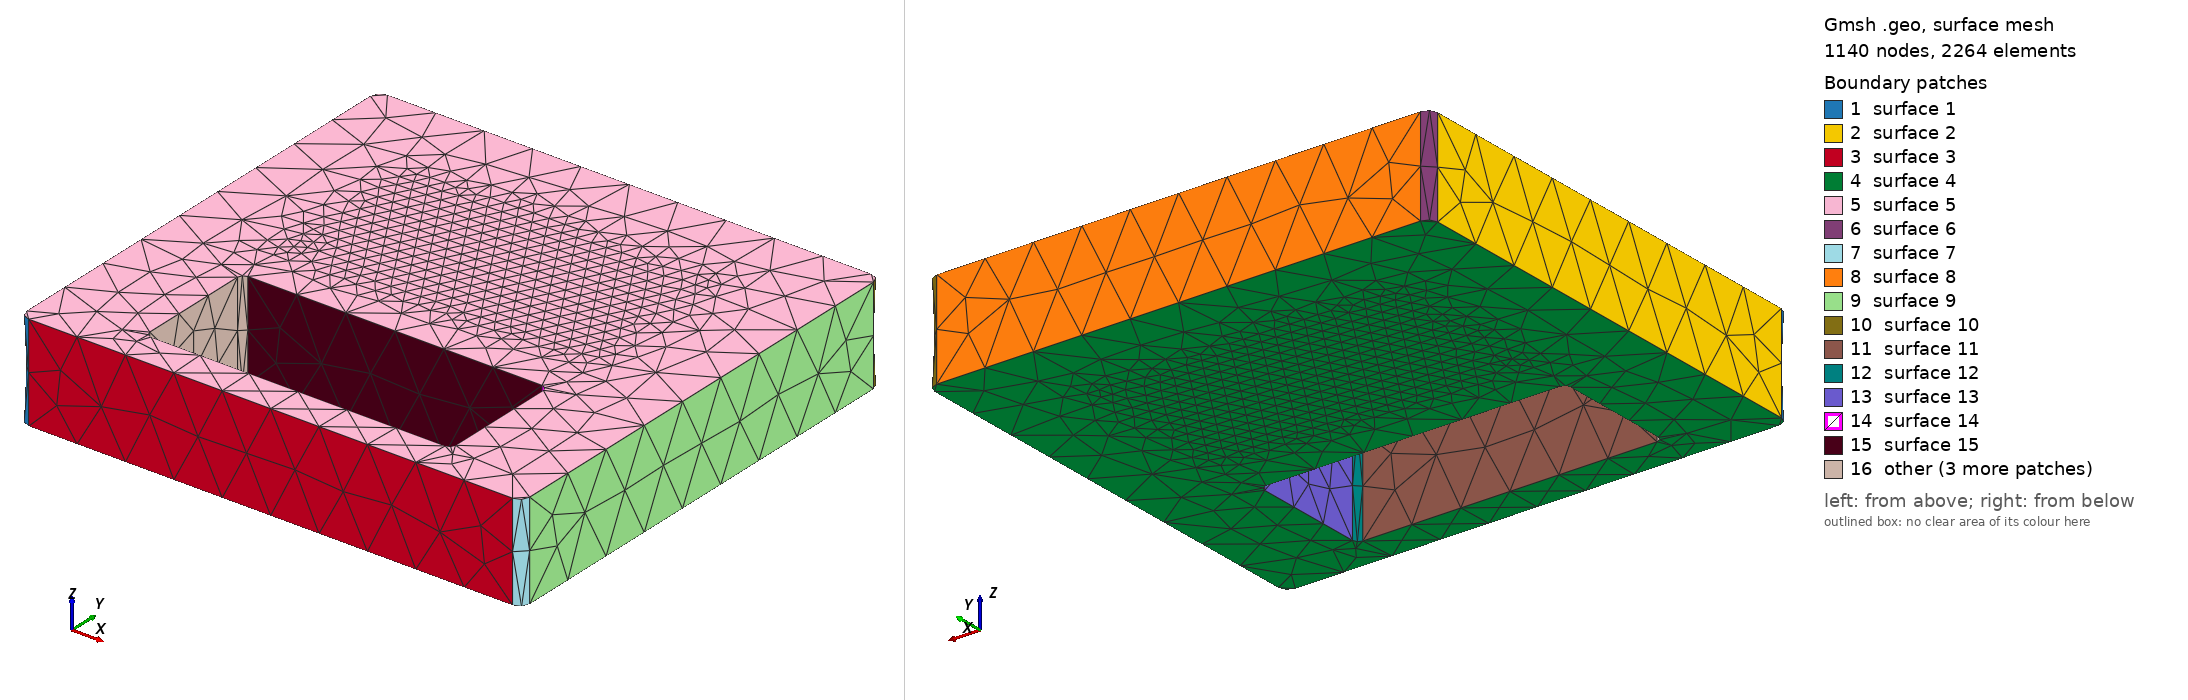

Gmsh geometry script, surface-meshed: 1140 nodes, 2264 surface elements. Boundary patches (legend numbers): 1 surface 1, 2 surface 2, 3 surface 3, 4 surface 4, 5 surface 5, 6 surface 6, 7 surface 7, 8 surface 8, 9 surface 9, 10 surface 10, 11 surface 11, 12 surface 12, 13 surface 13, 14 surface 14, 15 surface 15, 16 other. Left view from above one corner, right view from below the opposite corner. The script declares no physical surfaces, so the legend lists its geometric surfaces. The drawing asked Gmsh for element sizes between 1% and 20% of the model's largest extent; the script's own settings can give other sizes.

=== r2_mortar_0_blade.geo (drawn) ===
SetFactory("OpenCASCADE");
Point(102) = {-130.0, -148.0, 0.0};
Point(103) = {-125.0, -148.0, 0.0};
Point(104) = {-125.0, -153.0, 0.0};
Circle(101) = {102, 103, 104};
Point(106) = {125.0, -153.0, 0.0};
Line(105) = {104, 106};
Point(108) = {125.0, -148.0, 0.0};
Point(109) = {130.0, -148.0, 0.0};
Circle(107) = {106, 108, 109};
Point(111) = {130.0, 83.0, 0.0};
Line(110) = {109, 111};
Point(113) = {125.0, 83.0, 0.0};
Point(114) = {125.0, 88.0, 0.0};
Circle(112) = {111, 113, 114};
Point(116) = {-125.0, 88.0, 0.0};
Line(115) = {114, 116};
Point(118) = {-125.0, 83.0, 0.0};
Point(119) = {-130.0, 83.0, 0.0};
Circle(117) = {116, 118, 119};
Line(120) = {119, 102};
Curve Loop(121) = {101,105,107,110,112,115,117,120};
Plane Surface(122) = {121};
bladeEx[] = Extrude {0,0,50.0} { Surface{122}; };
blade = bladeEx[1];
Point(1124) = {-79.0, -131.5, -1.0};
Point(1125) = {-76.0, -131.5, -1.0};
Point(1126) = {-76.0, -134.5, -1.0};
Circle(1123) = {1124, 1125, 1126};
Point(1128) = {76.0, -134.5, -1.0};
Line(1127) = {1126, 1128};
Point(1130) = {76.0, -131.5, -1.0};
Point(1131) = {79.0, -131.5, -1.0};
Circle(1129) = {1128, 1130, 1131};
Point(1133) = {79.0, -72.5, -1.0};
Line(1132) = {1131, 1133};
Point(1135) = {76.0, -72.5, -1.0};
Point(1136) = {76.0, -69.5, -1.0};
Circle(1134) = {1133, 1135, 1136};
Point(1138) = {-76.0, -69.5, -1.0};
Line(1137) = {1136, 1138};
Point(1140) = {-76.0, -72.5, -1.0};
Point(1141) = {-79.0, -72.5, -1.0};
Circle(1139) = {1138, 1140, 1141};
Line(1142) = {1141, 1124};
Curve Loop(1143) = {1123,1127,1129,1132,1134,1137,1139,1142};
Plane Surface(1144) = {1143};
windowEx[] = Extrude {0,0,52.0} { Surface{1144}; };
window = windowEx[1];
body[] = BooleanDifference{ Volume{blade}; Delete; }{ Volume{window}; Delete; };
Mesh.MeshSizeMax=26.4; Mesh.MeshSizeFromPoints=0; Mesh.MeshSizeFromCurvature=8;
Mesh.MeshSizeExtendFromBoundary=0; Mesh.SecondOrderLinear=1; Mesh.RandomSeed=42;
Field[1]=MathEval; Field[1].F="7.5+(26.4-7.5)*Min(1,Max(Max(0,Abs(x)-82.0),Max(Max(0,Abs(y)-47),Min(z,50.0-z)))/20)"; Background Field=1;
